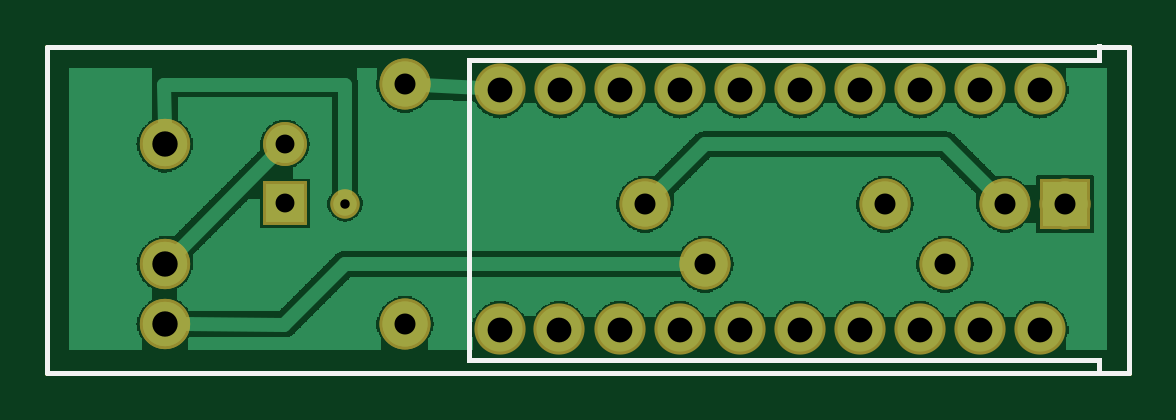
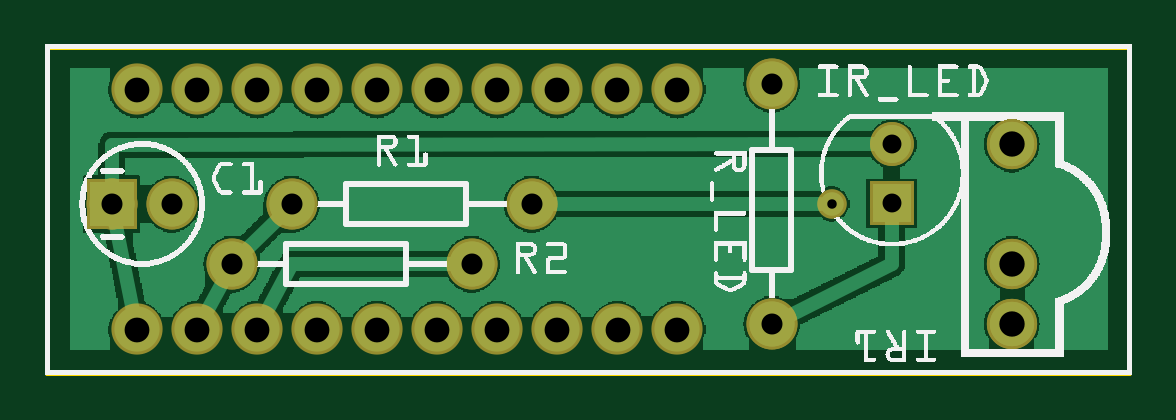
Circuit board: 8 layer files. Board 45.8 x 13.8 mm.
- outline: IR.Emitter-Receiver_contour.gm1 (367 bytes)
- bottom_copper: IR.Emitter-Receiver_copperBottom.gbl (36349 bytes)
- top_copper: IR.Emitter-Receiver_copperTop.gtl (41518 bytes)
- drill: IR.Emitter-Receiver_drill.txt (694 bytes)
- bottom_mask: IR.Emitter-Receiver_maskBottom.gbs (1106 bytes)
- top_mask: IR.Emitter-Receiver_maskTop.gts (1106 bytes)
- bottom_silk: IR.Emitter-Receiver_silkBottom.gbo (104547 bytes)
- top_silk: IR.Emitter-Receiver_silkTop.gto (14660 bytes)

=== outline: IR.Emitter-Receiver_contour.gm1 ===
G04 MADE WITH FRITZING*
G04 WWW.FRITZING.ORG*
G04 DOUBLE SIDED*
G04 HOLES PLATED*
G04 CONTOUR ON CENTER OF CONTOUR VECTOR*
%ASAXBY*%
%FSLAX23Y23*%
%MOIN*%
%OFA0B0*%
%SFA1.0B1.0*%
%ADD10R,1.811020X0.551181*%
%ADD11C,0.008000*%
%ADD10C,0.008*%
%LNCONTOUR*%
G90*
G70*
G54D10*
G54D11*
X4Y547D02*
X1807Y547D01*
X1807Y4D01*
X4Y4D01*
X4Y547D01*
D02*
G04 End of contour*
M02*
=== bottom_copper: IR.Emitter-Receiver_copperBottom.gbl (36349 bytes, source omitted) ===
=== top_copper: IR.Emitter-Receiver_copperTop.gtl (41518 bytes, source omitted) ===
=== drill: IR.Emitter-Receiver_drill.txt ===
; NON-PLATED HOLES START AT T1
; THROUGH (PLATED) HOLES START AT T100
M48
INCH
T100C0.035000
T101C0.042251
T102C0.015748
T103C0.041334
T104C0.031497
%
T100
X015997Y002846
X010997Y001846
X016997Y002846
X005997Y004846
X009997Y002846
X005997Y000846
X014997Y001846
X013997Y002846
T101
X001997Y000846
X001997Y003846
X001997Y001846
T102
X004999Y002852
T103
X013579Y004757
X011579Y000757
X009579Y004757
X012579Y004757
X007579Y004757
X010579Y004757
X016579Y000757
X015579Y004757
X013579Y000757
X009579Y000757
X014579Y004757
X012579Y000757
X007579Y000757
X008565Y000757
X008579Y004757
X010579Y000757
X011579Y004757
X015579Y000757
X016579Y004757
X014579Y000757
T104
X003997Y003846
X003997Y002862
T00
M30

=== bottom_mask: IR.Emitter-Receiver_maskBottom.gbs ===
G04 MADE WITH FRITZING*
G04 WWW.FRITZING.ORG*
G04 DOUBLE SIDED*
G04 HOLES PLATED*
G04 CONTOUR ON CENTER OF CONTOUR VECTOR*
%ASAXBY*%
%FSLAX23Y23*%
%MOIN*%
%OFA0B0*%
%SFA1.0B1.0*%
%ADD10C,0.072992*%
%ADD11C,0.049370*%
%ADD12C,0.083749*%
%ADD13C,0.085000*%
%ADD14C,0.085334*%
%ADD15R,0.072992X0.072992*%
%ADD16R,0.085000X0.085000*%
%LNMASK0*%
G90*
G70*
G54D10*
X400Y286D03*
X400Y385D03*
X400Y286D03*
X400Y385D03*
G54D11*
X500Y285D03*
G54D12*
X200Y85D03*
X200Y185D03*
X200Y385D03*
X200Y85D03*
X200Y185D03*
X200Y385D03*
G54D13*
X600Y485D03*
X600Y85D03*
X600Y485D03*
X600Y85D03*
X1100Y185D03*
X1500Y185D03*
X1100Y185D03*
X1500Y185D03*
X1000Y285D03*
X1400Y285D03*
X1000Y285D03*
X1400Y285D03*
X1700Y285D03*
X1600Y285D03*
X1700Y285D03*
X1600Y285D03*
G54D14*
X958Y476D03*
X1058Y476D03*
X1158Y476D03*
X1258Y476D03*
X1358Y476D03*
X1458Y476D03*
X1558Y476D03*
X1658Y476D03*
X1058Y76D03*
X1158Y76D03*
X1258Y76D03*
X1358Y76D03*
X1458Y76D03*
X1558Y76D03*
X1658Y76D03*
X958Y76D03*
X858Y476D03*
X857Y76D03*
X758Y476D03*
X758Y76D03*
G54D15*
X400Y286D03*
X400Y286D03*
G54D16*
X1700Y285D03*
X1700Y285D03*
G04 End of Mask0*
M02*
=== top_mask: IR.Emitter-Receiver_maskTop.gts ===
G04 MADE WITH FRITZING*
G04 WWW.FRITZING.ORG*
G04 DOUBLE SIDED*
G04 HOLES PLATED*
G04 CONTOUR ON CENTER OF CONTOUR VECTOR*
%ASAXBY*%
%FSLAX23Y23*%
%MOIN*%
%OFA0B0*%
%SFA1.0B1.0*%
%ADD10C,0.072992*%
%ADD11C,0.049370*%
%ADD12C,0.083749*%
%ADD13C,0.085000*%
%ADD14C,0.085334*%
%ADD15R,0.072992X0.072992*%
%ADD16R,0.085000X0.085000*%
%LNMASK1*%
G90*
G70*
G54D10*
X400Y286D03*
X400Y385D03*
X400Y286D03*
X400Y385D03*
G54D11*
X500Y285D03*
G54D12*
X200Y85D03*
X200Y185D03*
X200Y385D03*
X200Y85D03*
X200Y185D03*
X200Y385D03*
G54D13*
X600Y485D03*
X600Y85D03*
X600Y485D03*
X600Y85D03*
X1100Y185D03*
X1500Y185D03*
X1100Y185D03*
X1500Y185D03*
X1000Y285D03*
X1400Y285D03*
X1000Y285D03*
X1400Y285D03*
X1700Y285D03*
X1600Y285D03*
X1700Y285D03*
X1600Y285D03*
G54D14*
X958Y476D03*
X1058Y476D03*
X1158Y476D03*
X1258Y476D03*
X1358Y476D03*
X1458Y476D03*
X1558Y476D03*
X1658Y476D03*
X1058Y76D03*
X1158Y76D03*
X1258Y76D03*
X1358Y76D03*
X1458Y76D03*
X1558Y76D03*
X1658Y76D03*
X958Y76D03*
X858Y476D03*
X857Y76D03*
X758Y476D03*
X758Y76D03*
G54D15*
X400Y286D03*
X400Y286D03*
G54D16*
X1700Y285D03*
X1700Y285D03*
G04 End of Mask1*
M02*
=== bottom_silk: IR.Emitter-Receiver_silkBottom.gbo (104547 bytes, source omitted) ===
=== top_silk: IR.Emitter-Receiver_silkTop.gto (14660 bytes, source omitted) ===
